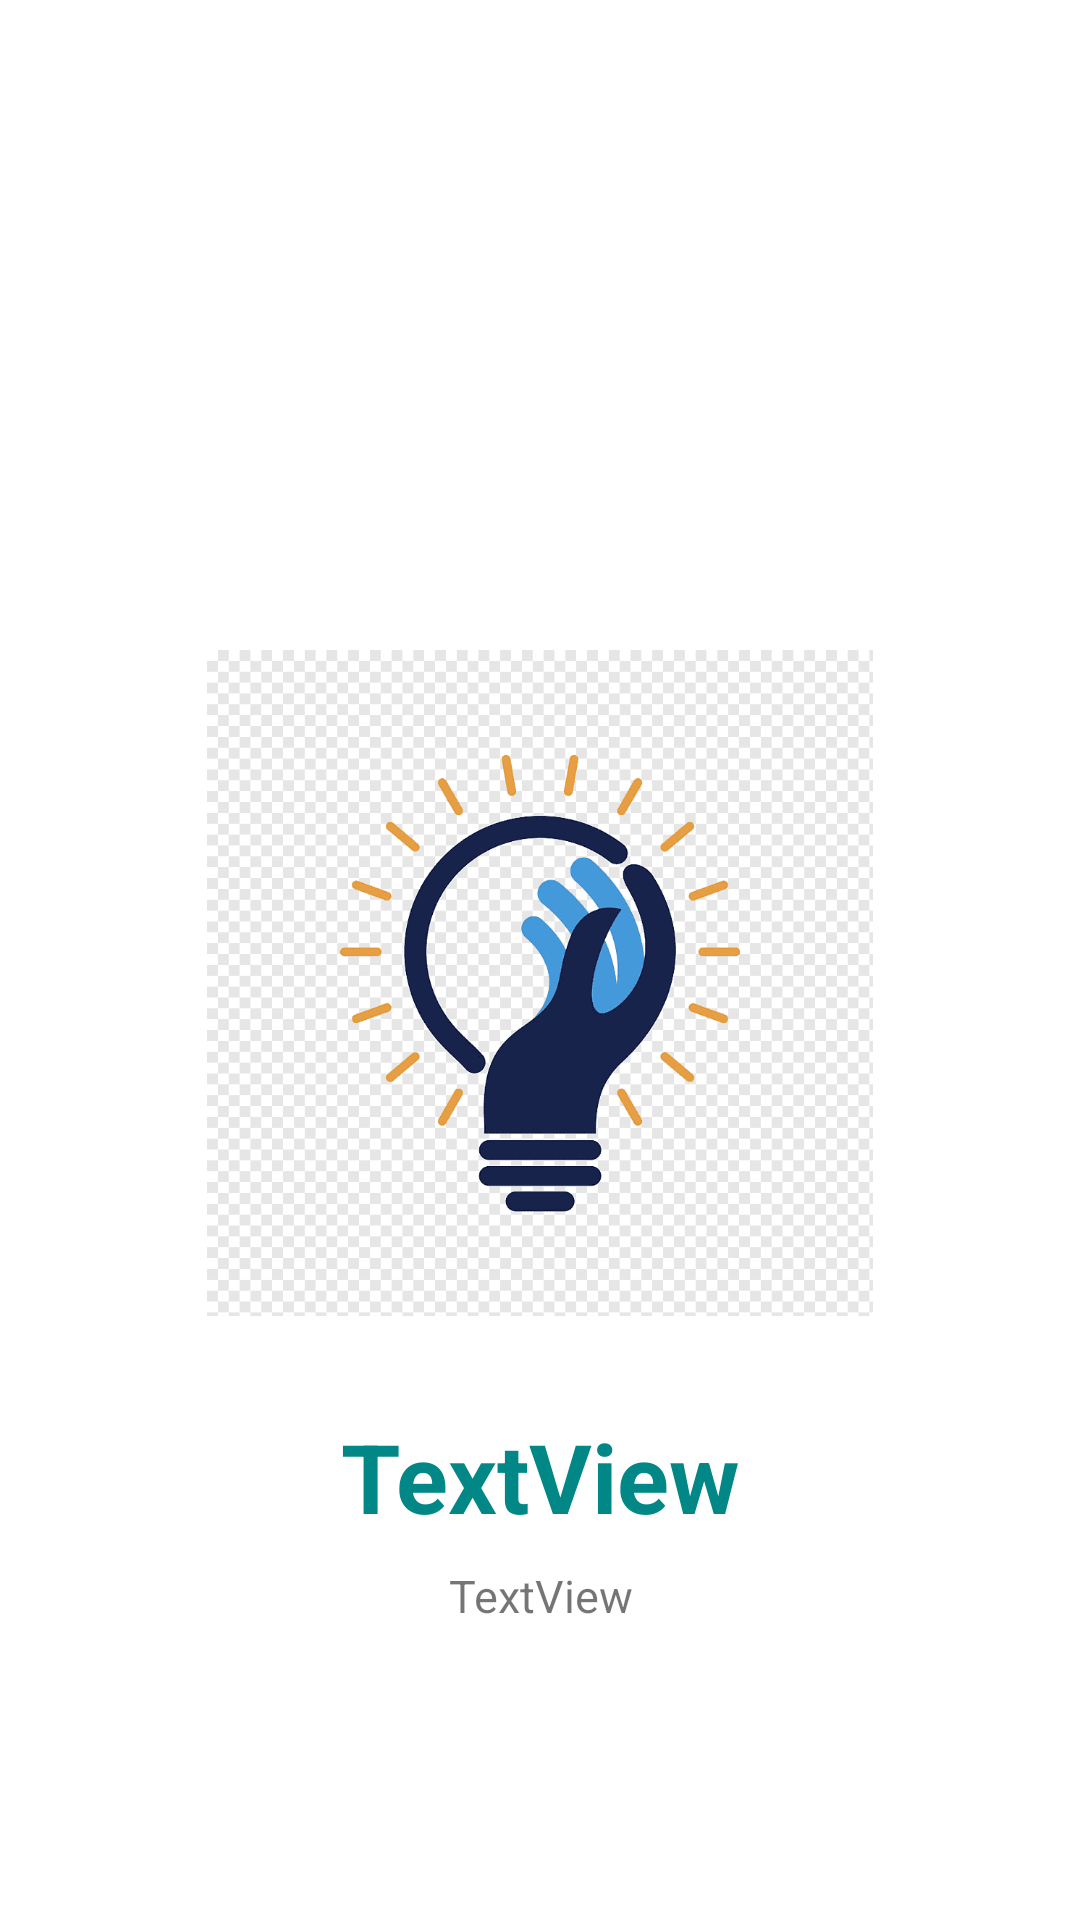

This screen was rendered from an Android layout file. Write that file and the resources it references.
<!-- AndroidManifest.xml: application theme Theme.Sketch -->
<!-- res/layout/slider_layout.xml -->
<?xml version="1.0" encoding="utf-8"?>
<androidx.constraintlayout.widget.ConstraintLayout xmlns:android="http://schemas.android.com/apk/res/android"
    android:layout_width="match_parent"
    android:layout_height="match_parent"
    xmlns:app="http://schemas.android.com/apk/res-auto">


    <androidx.constraintlayout.widget.Guideline
        android:id="@+id/guideline"
        android:layout_width="wrap_content"
        android:layout_height="wrap_content"
        android:orientation="horizontal"
        app:layout_constraintGuide_percent="0.76882256" />

    <TextView
        android:id="@+id/intro_title"
        android:layout_width="wrap_content"
        android:layout_height="wrap_content"
        android:layout_marginStart="16dp"
        android:layout_marginLeft="16dp"
        android:layout_marginEnd="16dp"
        android:layout_marginRight="16dp"
        android:layout_marginBottom="8dp"
        android:text="TextView"
        android:textColor="@color/teal_700"
        android:textSize="32dp"
        android:textStyle="bold"
        app:layout_constraintBottom_toTopOf="@+id/guideline"
        app:layout_constraintEnd_toEndOf="parent"
        app:layout_constraintStart_toStartOf="parent"
        app:layout_constraintTop_toTopOf="@+id/guideline"
        app:layout_constraintVertical_bias="0.0" />

    <TextView
        android:id="@+id/intro_description"
        android:layout_width="0dp"
        android:layout_height="wrap_content"
        android:layout_marginStart="32dp"
        android:layout_marginLeft="32dp"
        android:layout_marginTop="8dp"
        android:layout_marginEnd="32dp"
        android:layout_marginRight="32dp"
        android:layout_marginBottom="8dp"
        android:lineSpacingExtra="16dp"
        android:text="TextView"
        android:textAlignment="center"
        android:textSize="15dp"
        app:layout_constraintBottom_toBottomOf="parent"
        app:layout_constraintEnd_toEndOf="parent"
        app:layout_constraintHorizontal_bias="0.0"
        app:layout_constraintStart_toStartOf="parent"
        app:layout_constraintTop_toBottomOf="@+id/intro_title"
        app:layout_constraintVertical_bias="0.0" />

    <ImageView
        android:id="@+id/intro_img"
        android:layout_width="wrap_content"
        android:layout_height="222dp"
        android:layout_marginStart="8dp"
        android:layout_marginLeft="8dp"
        android:layout_marginEnd="8dp"
        android:layout_marginRight="8dp"
        android:layout_marginBottom="32dp"
        app:layout_constraintBottom_toTopOf="@+id/intro_title"
        app:layout_constraintEnd_toEndOf="parent"
        app:layout_constraintStart_toStartOf="parent"
        android:src="@drawable/img3" />

</androidx.constraintlayout.widget.ConstraintLayout>
<!-- resources referenced by this layout -->
<resources>
  <color name="teal_700">#FF018786</color>
  <!-- drawable img3: png bitmap (drawable, 14130 bytes) -->
  <style name="Theme.Sketch" parent="Theme.MaterialComponents.DayNight.NoActionBar">
          
          <item name="colorPrimary">@color/purple_500</item>
          <item name="colorPrimaryVariant">@color/purple_700</item>
          <item name="colorOnPrimary">@color/white</item>
          
          <item name="colorSecondary">@color/teal_200</item>
          <item name="colorSecondaryVariant">@color/teal_700</item>
          <item name="colorOnSecondary">@color/black</item>
          
          <item name="android:statusBarColor" tools:targetApi="l">?attr/colorPrimaryVariant</item>
          
      </style>
  <color name="purple_500">#FF6200EE</color>
  <color name="purple_700">#F35F0A8E</color>
  <color name="white">#FFFFFFFF</color>
  <color name="teal_200">#FF03DAC5</color>
  <color name="black">#FF000000</color>
</resources>
